Labelled photos from "processed", an image-classification folder in Agya-Aboagye-Otchere/CSCI-6379-3D-Printing-Defect-Detection-and-Correction. The possible labels are: bed adhesion, layer shifting, over extrusion, stringing, under extrusion, warping.

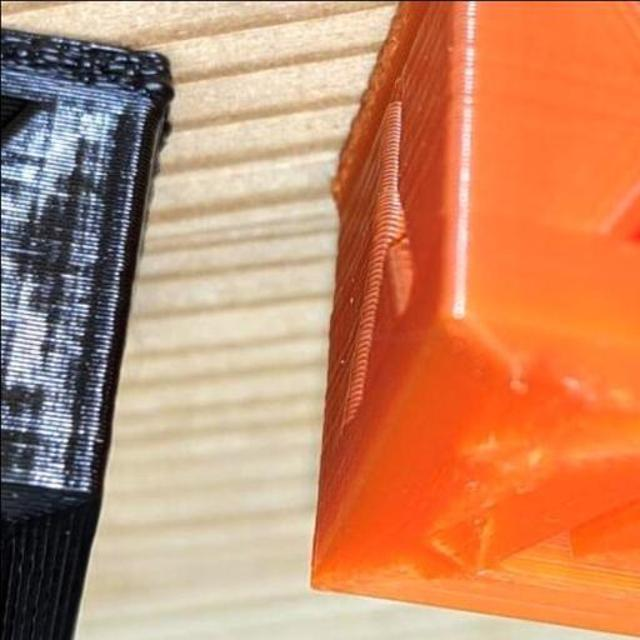
Label: over extrusion

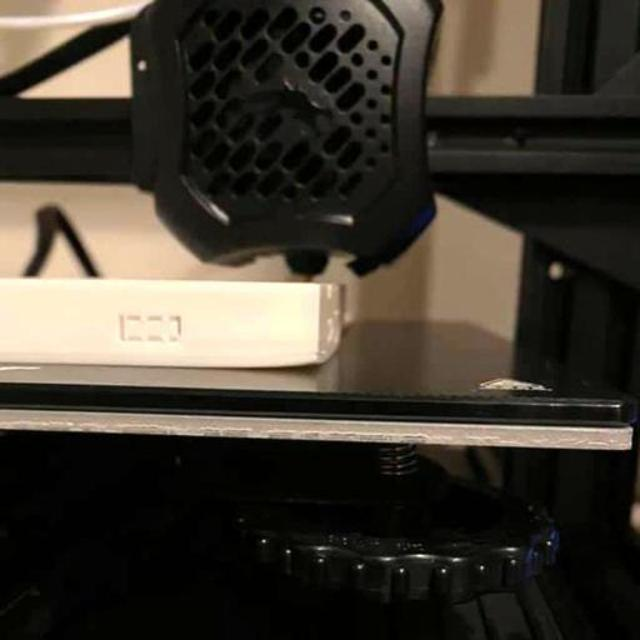
Label: warping

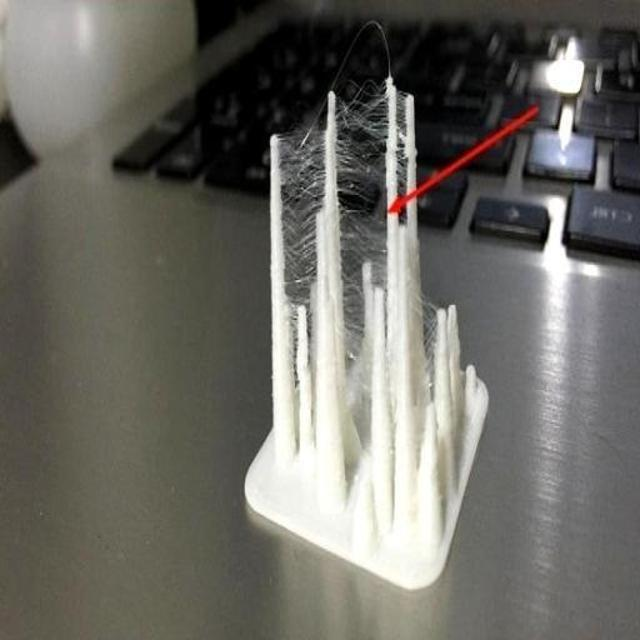
Label: stringing

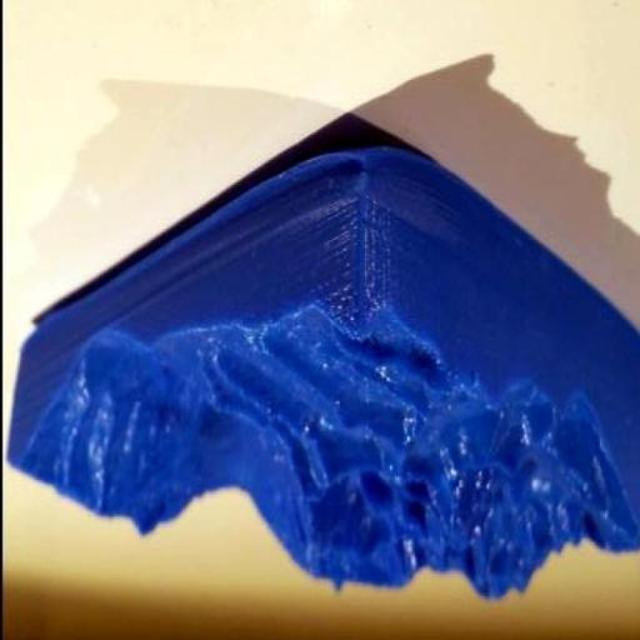
Label: warping

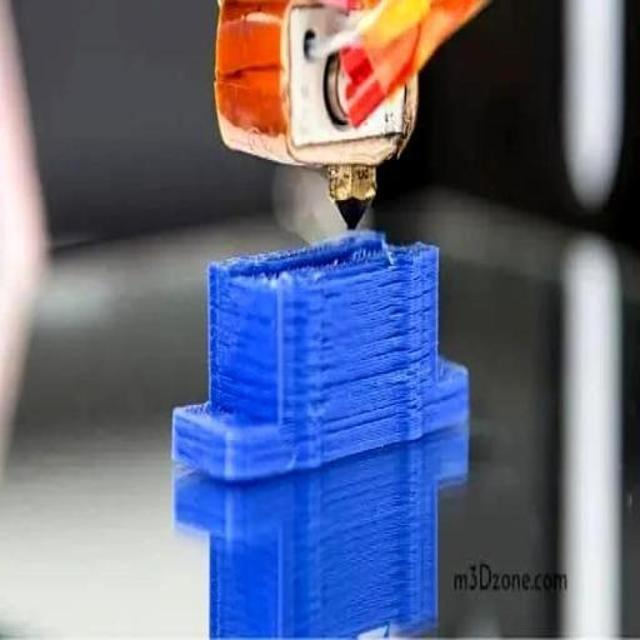
Label: under extrusion

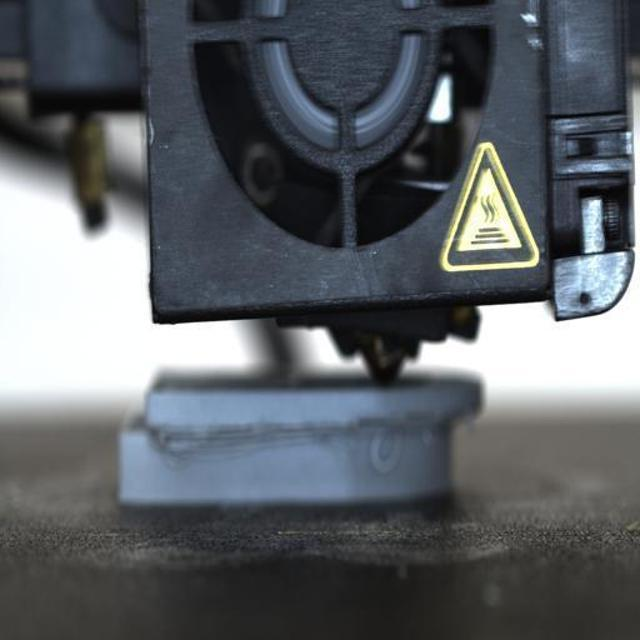
Label: layer shifting
